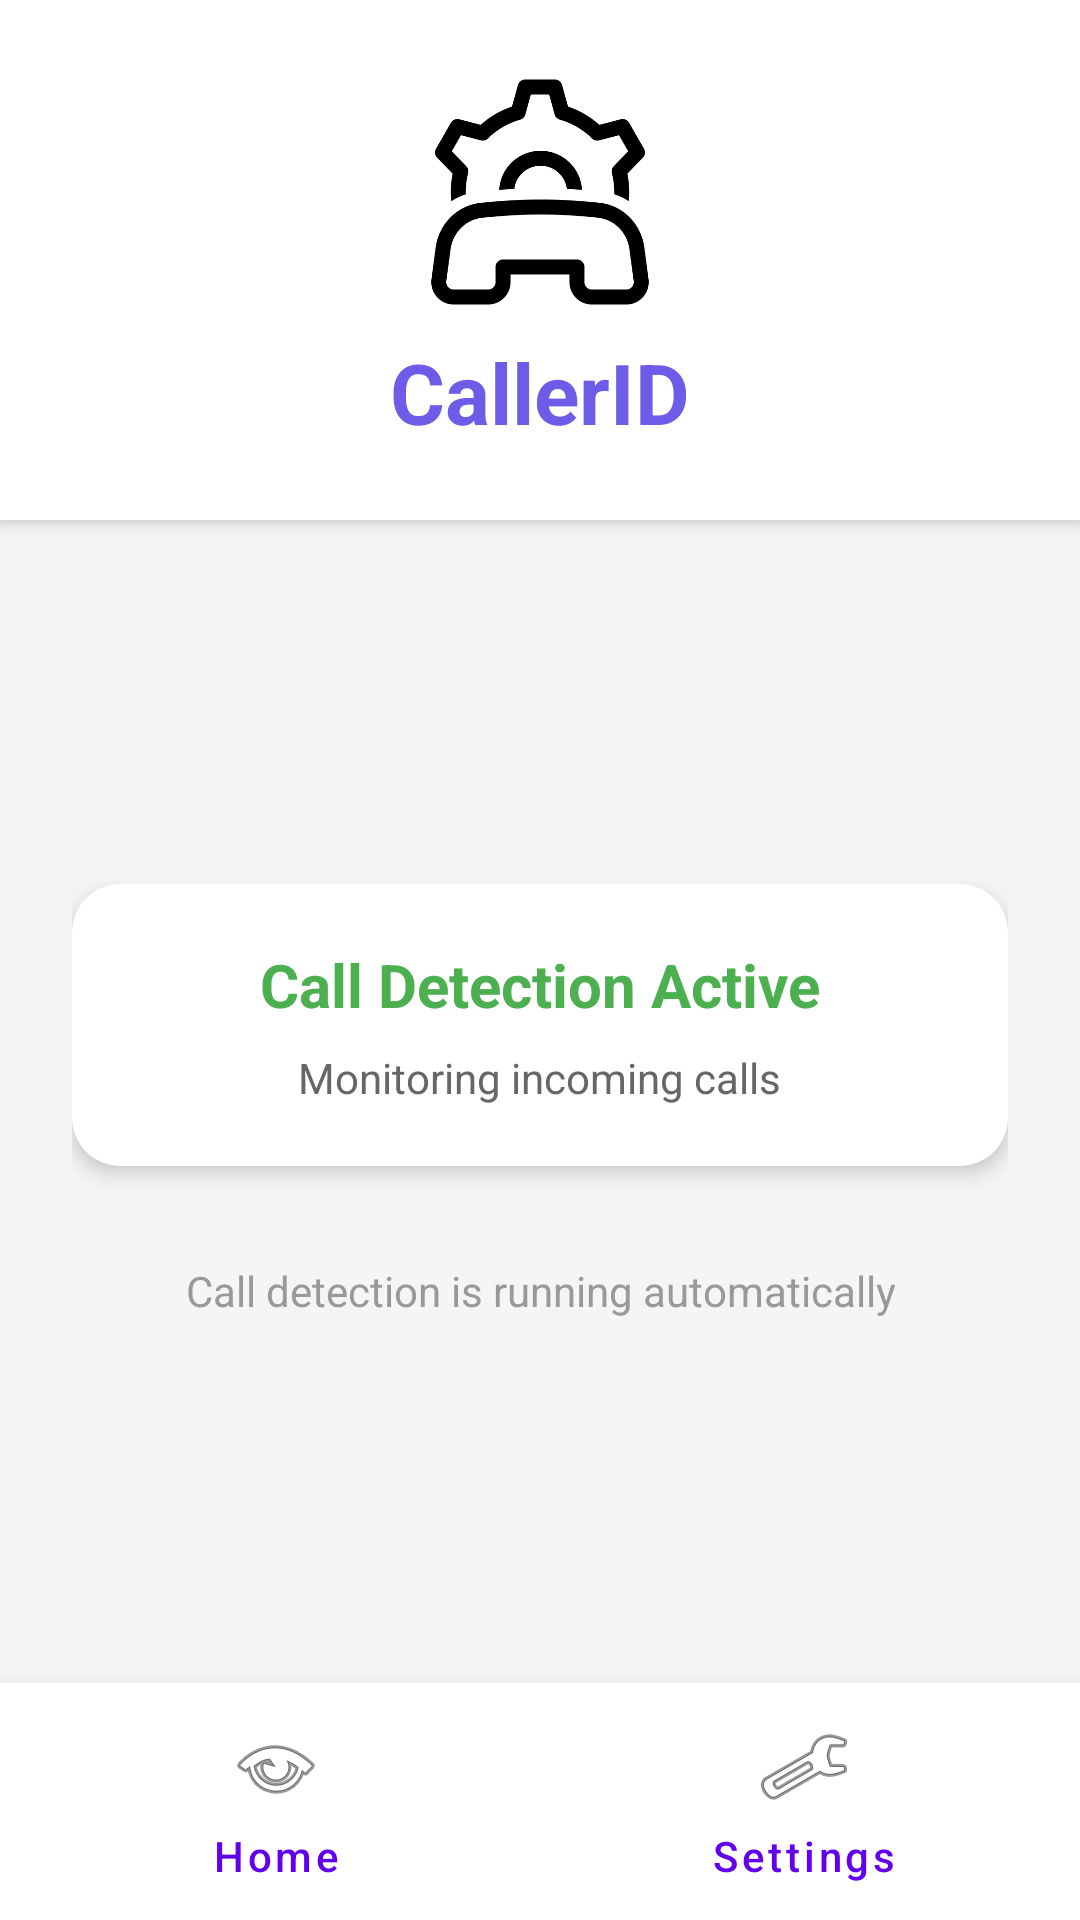

Android layout source for this screen:
<!-- AndroidManifest.xml: activity theme Theme.CallDetector -->
<!-- res/layout/activity_main.xml -->
<?xml version="1.0" encoding="utf-8"?>
<androidx.constraintlayout.widget.ConstraintLayout xmlns:android="http://schemas.android.com/apk/res/android"
    xmlns:app="http://schemas.android.com/apk/res-auto"
    xmlns:tools="http://schemas.android.com/tools"
    android:layout_width="match_parent"
    android:layout_height="match_parent"
    android:background="#F5F5F5"
    tools:context=".ui.MainActivity">

    
    <LinearLayout
        android:id="@+id/headerLayout"
        android:layout_width="match_parent"
        android:layout_height="wrap_content"
        android:orientation="vertical"
        android:gravity="center"
        android:padding="24dp"
        android:background="@color/white"
        android:elevation="4dp"
        app:layout_constraintTop_toTopOf="parent"
        app:layout_constraintStart_toStartOf="parent"
        app:layout_constraintEnd_toEndOf="parent">

        <ImageView
            android:id="@+id/ivLogo"
            android:layout_width="80dp"
            android:layout_height="80dp"
            android:src="@drawable/logo"
            android:contentDescription="CallerID Logo"
            android:layout_marginBottom="8dp" />

        <TextView
            android:id="@+id/tvAppName"
            android:layout_width="wrap_content"
            android:layout_height="wrap_content"
            android:text="CallerID"
            android:textSize="28sp"
            android:textStyle="bold"
            android:textColor="#6C5CE7" />

    </LinearLayout>

    
    <ScrollView
        android:id="@+id/mainContent"
        android:layout_width="0dp"
        android:layout_height="0dp"
        android:fillViewport="true"
        app:layout_constraintTop_toBottomOf="@+id/headerLayout"
        app:layout_constraintBottom_toTopOf="@+id/bottomNavigation"
        app:layout_constraintStart_toStartOf="parent"
        app:layout_constraintEnd_toEndOf="parent">

        <LinearLayout
            android:layout_width="match_parent"
            android:layout_height="wrap_content"
            android:orientation="vertical"
            android:padding="24dp"
            android:gravity="center">

            
            <androidx.cardview.widget.CardView
                android:layout_width="match_parent"
                android:layout_height="wrap_content"
                android:layout_marginBottom="16dp"
                app:cardCornerRadius="16dp"
                app:cardElevation="4dp"
                app:cardBackgroundColor="@color/white">

                <LinearLayout
                    android:layout_width="match_parent"
                    android:layout_height="wrap_content"
                    android:orientation="vertical"
                    android:padding="20dp"
                    android:gravity="center">

                    <TextView
                        android:id="@+id/tvStatus"
                        android:layout_width="wrap_content"
                        android:layout_height="wrap_content"
                        android:text="Call Detection Active"
                        android:textSize="20sp"
                        android:textStyle="bold"
                        android:textColor="#4CAF50"
                        android:layout_marginBottom="8dp" />

                    <TextView
                        android:id="@+id/tvStatusDescription"
                        android:layout_width="wrap_content"
                        android:layout_height="wrap_content"
                        android:text="Monitoring incoming calls"
                        android:textSize="14sp"
                        android:textColor="#666666"
                        android:gravity="center" />

                </LinearLayout>

            </androidx.cardview.widget.CardView>

            
            <TextView
                android:layout_width="wrap_content"
                android:layout_height="wrap_content"
                android:text="Call detection is running automatically"
                android:textSize="14sp"
                android:textColor="#999999"
                android:gravity="center"
                android:layout_marginTop="16dp" />

        </LinearLayout>

    </ScrollView>

    
    <LinearLayout
        android:id="@+id/bottomNavigation"
        android:layout_width="match_parent"
        android:layout_height="wrap_content"
        android:orientation="horizontal"
        android:background="@color/white"
        android:elevation="8dp"
        android:padding="8dp"
        app:layout_constraintBottom_toBottomOf="parent"
        app:layout_constraintStart_toStartOf="parent"
        app:layout_constraintEnd_toEndOf="parent">

        
        <Button
            android:id="@+id/btnHome"
            android:layout_width="0dp"
            android:layout_height="wrap_content"
            android:layout_weight="1"
            android:layout_marginEnd="4dp"
            android:text="Home"
            android:textAllCaps="false"
            android:drawableTop="@android:drawable/ic_menu_view"
            android:drawablePadding="4dp"
            android:gravity="center"
            style="@style/Widget.MaterialComponents.Button.TextButton" />

        
        <Button
            android:id="@+id/btnSettings"
            android:layout_width="0dp"
            android:layout_height="wrap_content"
            android:layout_weight="1"
            android:layout_marginStart="4dp"
            android:text="Settings"
            android:textAllCaps="false"
            android:drawableTop="@android:drawable/ic_menu_preferences"
            android:drawablePadding="4dp"
            android:gravity="center"
            style="@style/Widget.MaterialComponents.Button.TextButton" />

    </LinearLayout>

</androidx.constraintlayout.widget.ConstraintLayout>
<!-- resources referenced by this layout -->
<resources>
  <color name="white">#FFFFFFFF</color>
  <!-- drawable logo: png bitmap (drawable, 27738 bytes) -->
  <style name="Theme.CallDetector" parent="Theme.MaterialComponents.DayNight.DarkActionBar">
          <item name="colorPrimary">@color/purple_500</item>
          <item name="colorPrimaryVariant">@color/purple_700</item>
          <item name="colorOnPrimary">@color/white</item>
          <item name="colorSecondary">@color/teal_200</item>
          <item name="colorSecondaryVariant">@color/teal_700</item>
          <item name="colorOnSecondary">@color/black</item>
          <item name="android:statusBarColor">?attr/colorPrimaryVariant</item>
      </style>
  <color name="purple_500">#FF6200EE</color>
  <color name="purple_700">#FF3700B3</color>
  <color name="teal_200">#FF03DAC5</color>
  <color name="teal_700">#FF018786</color>
  <color name="black">#FF000000</color>
</resources>
